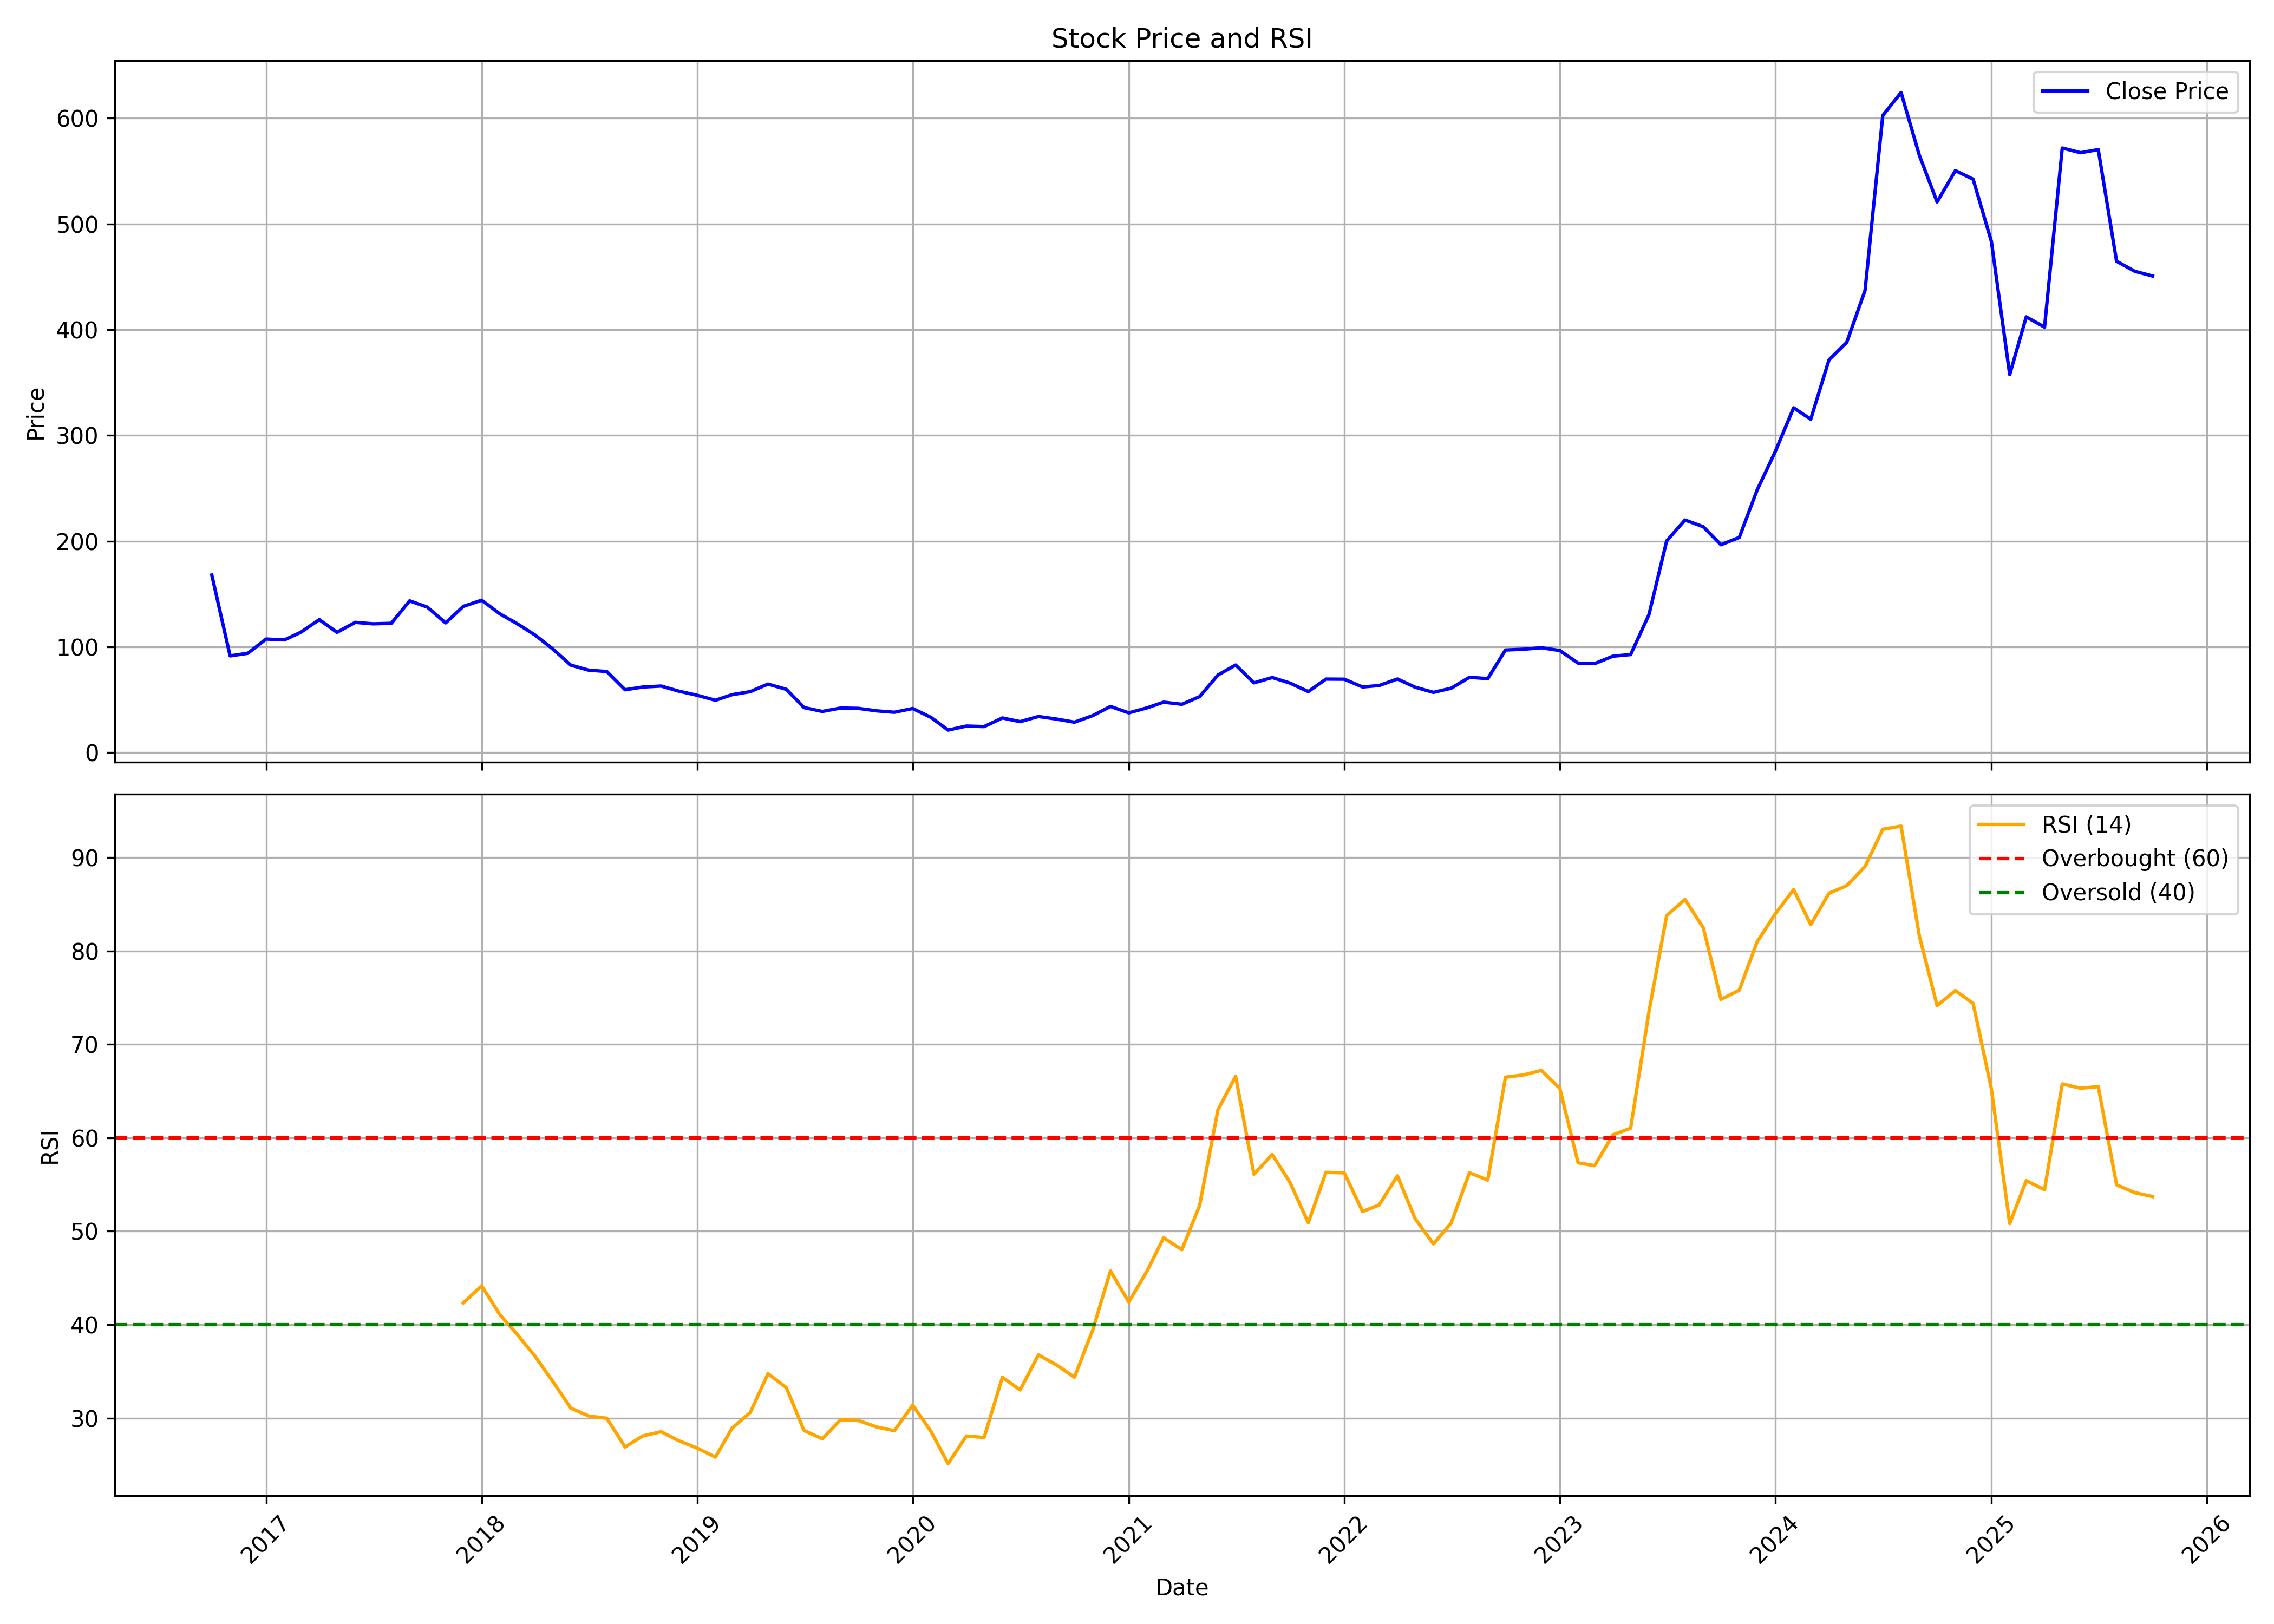

The table this chart was drawn from, first rows:
, date, symbol, open, high, low, close, volume, rsi
0, 2016-10-01, HPL, 181.6, 189.3, 160.7, 167.9, 22917069, 
1, 2016-11-01, HPL, 169.5, 170, 70.74, 91.39, 16729734, 
2, 2016-12-01, HPL, 91.77, 109.9, 89.43, 93.83, 9628000, 
3, 2017-01-01, HPL, 93.68, 117.4, 93.2, 107.3, 5049250, 
4, 2017-02-01, HPL, 107.8, 119, 102.3, 106.5, 2549907, 
5, 2017-03-01, HPL, 107.5, 118.7, 98.7, 113.8, 6773918, 
6, 2017-04-01, HPL, 114.4, 135.3, 114.1, 125.7, 8719320, 
7, 2017-05-01, HPL, 125.7, 143.1, 111.8, 113.7, 6885861, 
8, 2017-06-01, HPL, 113.8, 131.7, 111.7, 123.1, 4664551, 
9, 2017-07-01, HPL, 123.1, 134.1, 120.4, 121.7, 3080339, 
10, 2017-08-01, HPL, 121.9, 134.7, 109.5, 122.2, 2746136, 
11, 2017-09-01, HPL, 122.6, 157.2, 122.3, 143.4, 4746111, 
12, 2017-10-01, HPL, 144.9, 150.5, 133.6, 137.5, 1803508, 
13, 2017-11-01, HPL, 138.1, 139.4, 121.7, 122.6, 1867734, 
14, 2017-12-01, HPL, 124.3, 139.4, 118.1, 138.2, 2729412, 42.33
15, 2018-01-01, HPL, 141, 159.7, 137.8, 144, 5894482, 44.15
16, 2018-02-01, HPL, 146.7, 151.5, 123.6, 131.1, 2305099, 41.07
17, 2018-03-01, HPL, 131.4, 139.8, 108.6, 122.2, 1775495, 39.05
18, 2018-04-01, HPL, 123.6, 126.3, 109.6, 111.3, 1063167, 36.66
19, 2018-05-01, HPL, 111.3, 121.4, 89.6, 98.14, 1736868, 33.97
20, 2018-06-01, HPL, 98.72, 98.72, 80.62, 82.64, 642095, 31.08
21, 2018-07-01, HPL, 82.64, 84.96, 63.72, 77.91, 1661742, 30.23
22, 2018-08-01, HPL, 79.36, 90.75, 73.52, 76.56, 1362843, 29.98
23, 2018-09-01, HPL, 78.44, 78.44, 58.65, 59.33, 627395, 26.91
24, 2018-10-01, HPL, 60.68, 68.17, 50.99, 61.9, 961916, 28.09
25, 2018-11-01, HPL, 60.78, 72.91, 60.78, 62.83, 883262, 28.54
26, 2018-12-01, HPL, 62.83, 64.3, 53.93, 57.99, 587981, 27.57
27, 2019-01-01, HPL, 58.18, 62.98, 53.44, 54.12, 616500, 26.79
28, 2019-02-01, HPL, 54.81, 54.81, 43.9, 49.38, 776670, 25.82
29, 2019-03-01, HPL, 49.91, 60.09, 49.87, 54.66, 1245231, 28.9
30, 2019-04-01, HPL, 54.61, 67.24, 54.61, 57.55, 2741611, 30.6
31, 2019-05-01, HPL, 57.55, 67.53, 49.91, 64.69, 2383023, 34.75
32, 2019-06-01, HPL, 64.99, 65.28, 54.42, 59.75, 615962, 33.27
33, 2019-07-01, HPL, 59.75, 60.88, 40.47, 42.48, 613689, 28.67
34, 2019-08-01, HPL, 41.2, 45.56, 35.72, 38.81, 572161, 27.79
35, 2019-09-01, HPL, 38.81, 47.27, 37.48, 42.04, 415224, 29.83
36, 2019-10-01, HPL, 43.25, 44.24, 35.34, 41.73, 386655, 29.74
37, 2019-11-01, HPL, 42.27, 46.06, 37.4, 39.37, 580239, 29.05
38, 2019-12-01, HPL, 39.81, 40.55, 34.26, 38.04, 475877, 28.64
39, 2020-01-01, HPL, 37.85, 48.66, 37.85, 41.58, 1509048, 31.39
40, 2020-02-01, HPL, 41.34, 46.2, 32.44, 33.18, 1476503, 28.58
41, 2020-03-01, HPL, 32.1, 38.14, 18.04, 21.18, 1340172, 25.12
42, 2020-04-01, HPL, 21.53, 29.49, 19.76, 24.97, 1645553, 28.08
43, 2020-05-01, HPL, 24.97, 25.41, 21.82, 24.48, 541074, 27.92
44, 2020-06-01, HPL, 25.41, 37.7, 24.08, 32.64, 2192689, 34.37
45, 2020-07-01, HPL, 33.57, 40.35, 28.56, 29.15, 2515338, 33.01
46, 2020-08-01, HPL, 29.44, 38.34, 28.31, 34.01, 2241738, 36.76
47, 2020-09-01, HPL, 34.11, 35.88, 30.57, 31.56, 845813, 35.67
48, 2020-10-01, HPL, 32.09, 32.64, 27.85, 28.64, 1260096, 34.37
49, 2020-11-01, HPL, 28.74, 37.47, 24.49, 34.86, 4950780, 39.44
50, 2020-12-01, HPL, 34.86, 44.44, 34.56, 43.55, 10867967, 45.74
51, 2021-01-01, HPL, 43.65, 47.7, 36.59, 37.47, 6333959, 42.42
52, 2021-02-01, HPL, 38.22, 43.84, 37.03, 42.21, 5896722, 45.73
53, 2021-03-01, HPL, 42.21, 63.89, 40.68, 47.6, 22214006, 49.3
54, 2021-04-01, HPL, 49.18, 52.34, 43.1, 45.57, 2401125, 48.02
55, 2021-05-01, HPL, 45.33, 59.1, 43.94, 52.83, 6333937, 52.75
56, 2021-06-01, HPL, 53.52, 73.76, 52.39, 73.27, 13033167, 62.98
57, 2021-07-01, HPL, 73.67, 90.26, 69.57, 82.75, 13422201, 66.59
58, 2021-08-01, HPL, 84.53, 84.73, 62.61, 65.86, 4012100, 56.09
59, 2021-09-01, HPL, 65.86, 74.06, 65.22, 70.9, 2889928, 58.21
... 49 more rows
